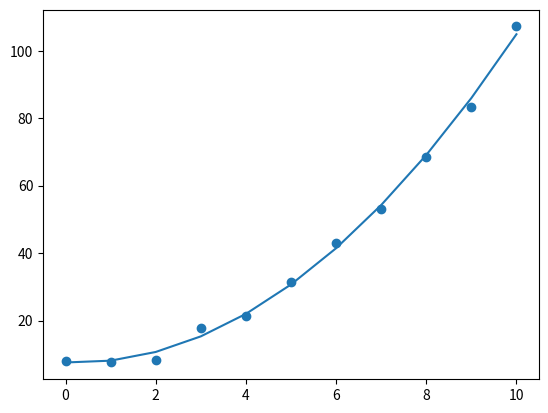

Generate this figure with matplotlib:
import matplotlib.pyplot as plt
import numpy as np
from scipy.optimize import curve_fit
import random


def quadratic(x, a, b, c):
    return a*x**2 + b*x + c


# Press the green button in the gutter to run the script.
if __name__ == '__main__':
    x = np.linspace(0, 10, 11)
    print(x)
    err = np.array([random.randint(1, 100)/10 for _ in range(len(x))])
    y = quadratic(x, 1, 0, 0) + err
    print(y)
    plt.scatter(x, y)

    parameters, covariant_matrix = curve_fit(f=quadratic, xdata=x, ydata=y)
    parameter_uncertainties = np.sqrt(covariant_matrix.diagonal())
    print(parameters)
    print(parameter_uncertainties)

    plt.plot(x, quadratic(x, parameters[0], parameters[1], parameters[2]))
    plt.show()


# See PyCharm help at https://www.jetbrains.com/help/pycharm/
